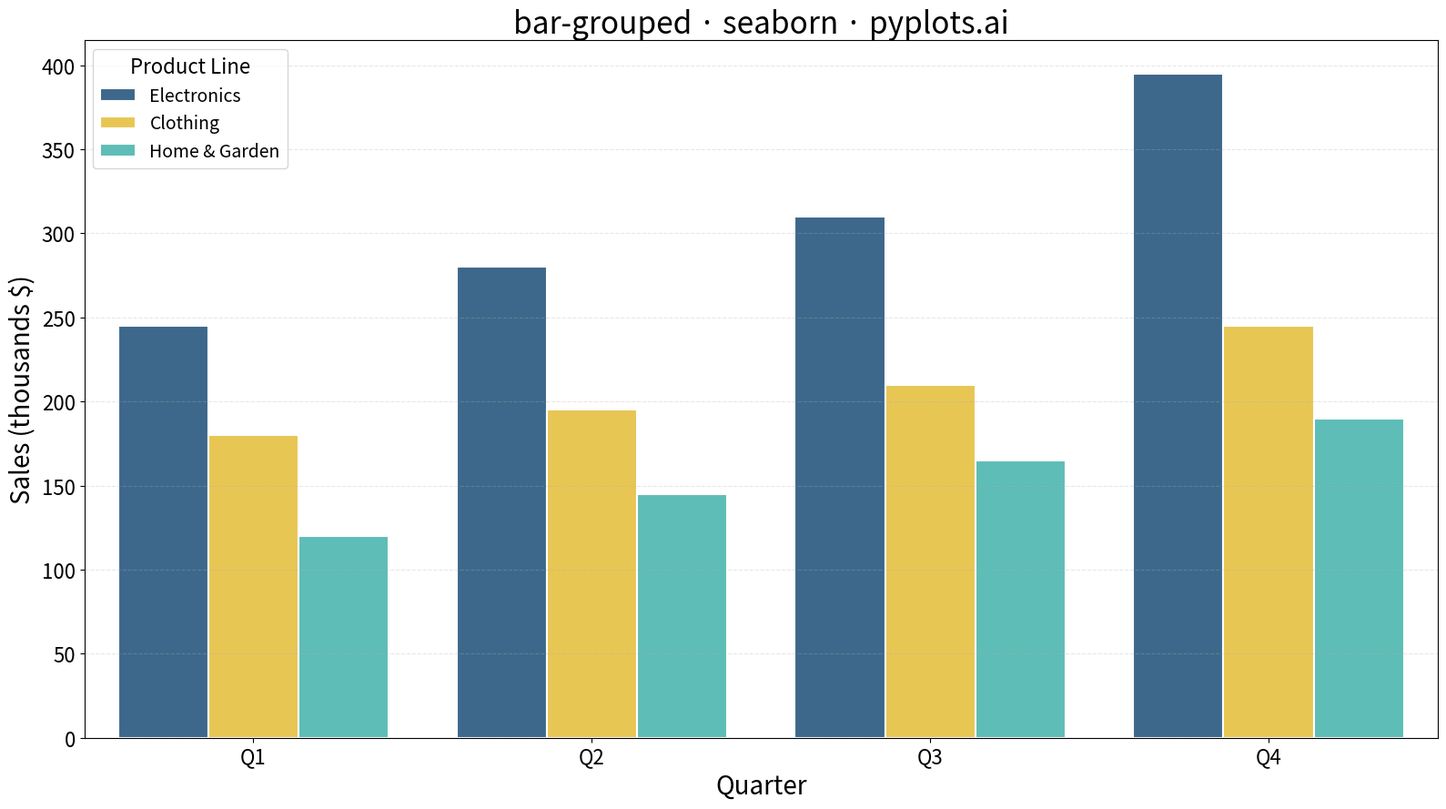

Write the Python code that produced this figure.
""" pyplots.ai
bar-grouped: Grouped Bar Chart
Library: seaborn 0.13.2 | Python 3.13.11
Quality: 96/100 | Created: 2025-12-24
"""

import matplotlib.pyplot as plt
import pandas as pd
import seaborn as sns


# Data: Quarterly sales by product line (in thousands $)
data = {
    "Quarter": ["Q1", "Q1", "Q1", "Q2", "Q2", "Q2", "Q3", "Q3", "Q3", "Q4", "Q4", "Q4"],
    "Product": ["Electronics", "Clothing", "Home & Garden"] * 4,
    "Sales": [245, 180, 120, 280, 195, 145, 310, 210, 165, 395, 245, 190],
}
df = pd.DataFrame(data)

# Create figure
fig, ax = plt.subplots(figsize=(16, 9))

# Plot grouped bars with seaborn
colors = ["#306998", "#FFD43B", "#4ECDC4"]  # Python Blue, Python Yellow, Teal
sns.barplot(data=df, x="Quarter", y="Sales", hue="Product", palette=colors, edgecolor="white", linewidth=1.5, ax=ax)

# Styling
ax.set_xlabel("Quarter", fontsize=20)
ax.set_ylabel("Sales (thousands $)", fontsize=20)
ax.set_title("bar-grouped · seaborn · pyplots.ai", fontsize=24)
ax.tick_params(axis="both", labelsize=16)
ax.grid(True, axis="y", alpha=0.3, linestyle="--")

# Legend
ax.legend(title="Product Line", fontsize=14, title_fontsize=16, loc="upper left")

plt.tight_layout()
plt.savefig("plot.png", dpi=300, bbox_inches="tight")
